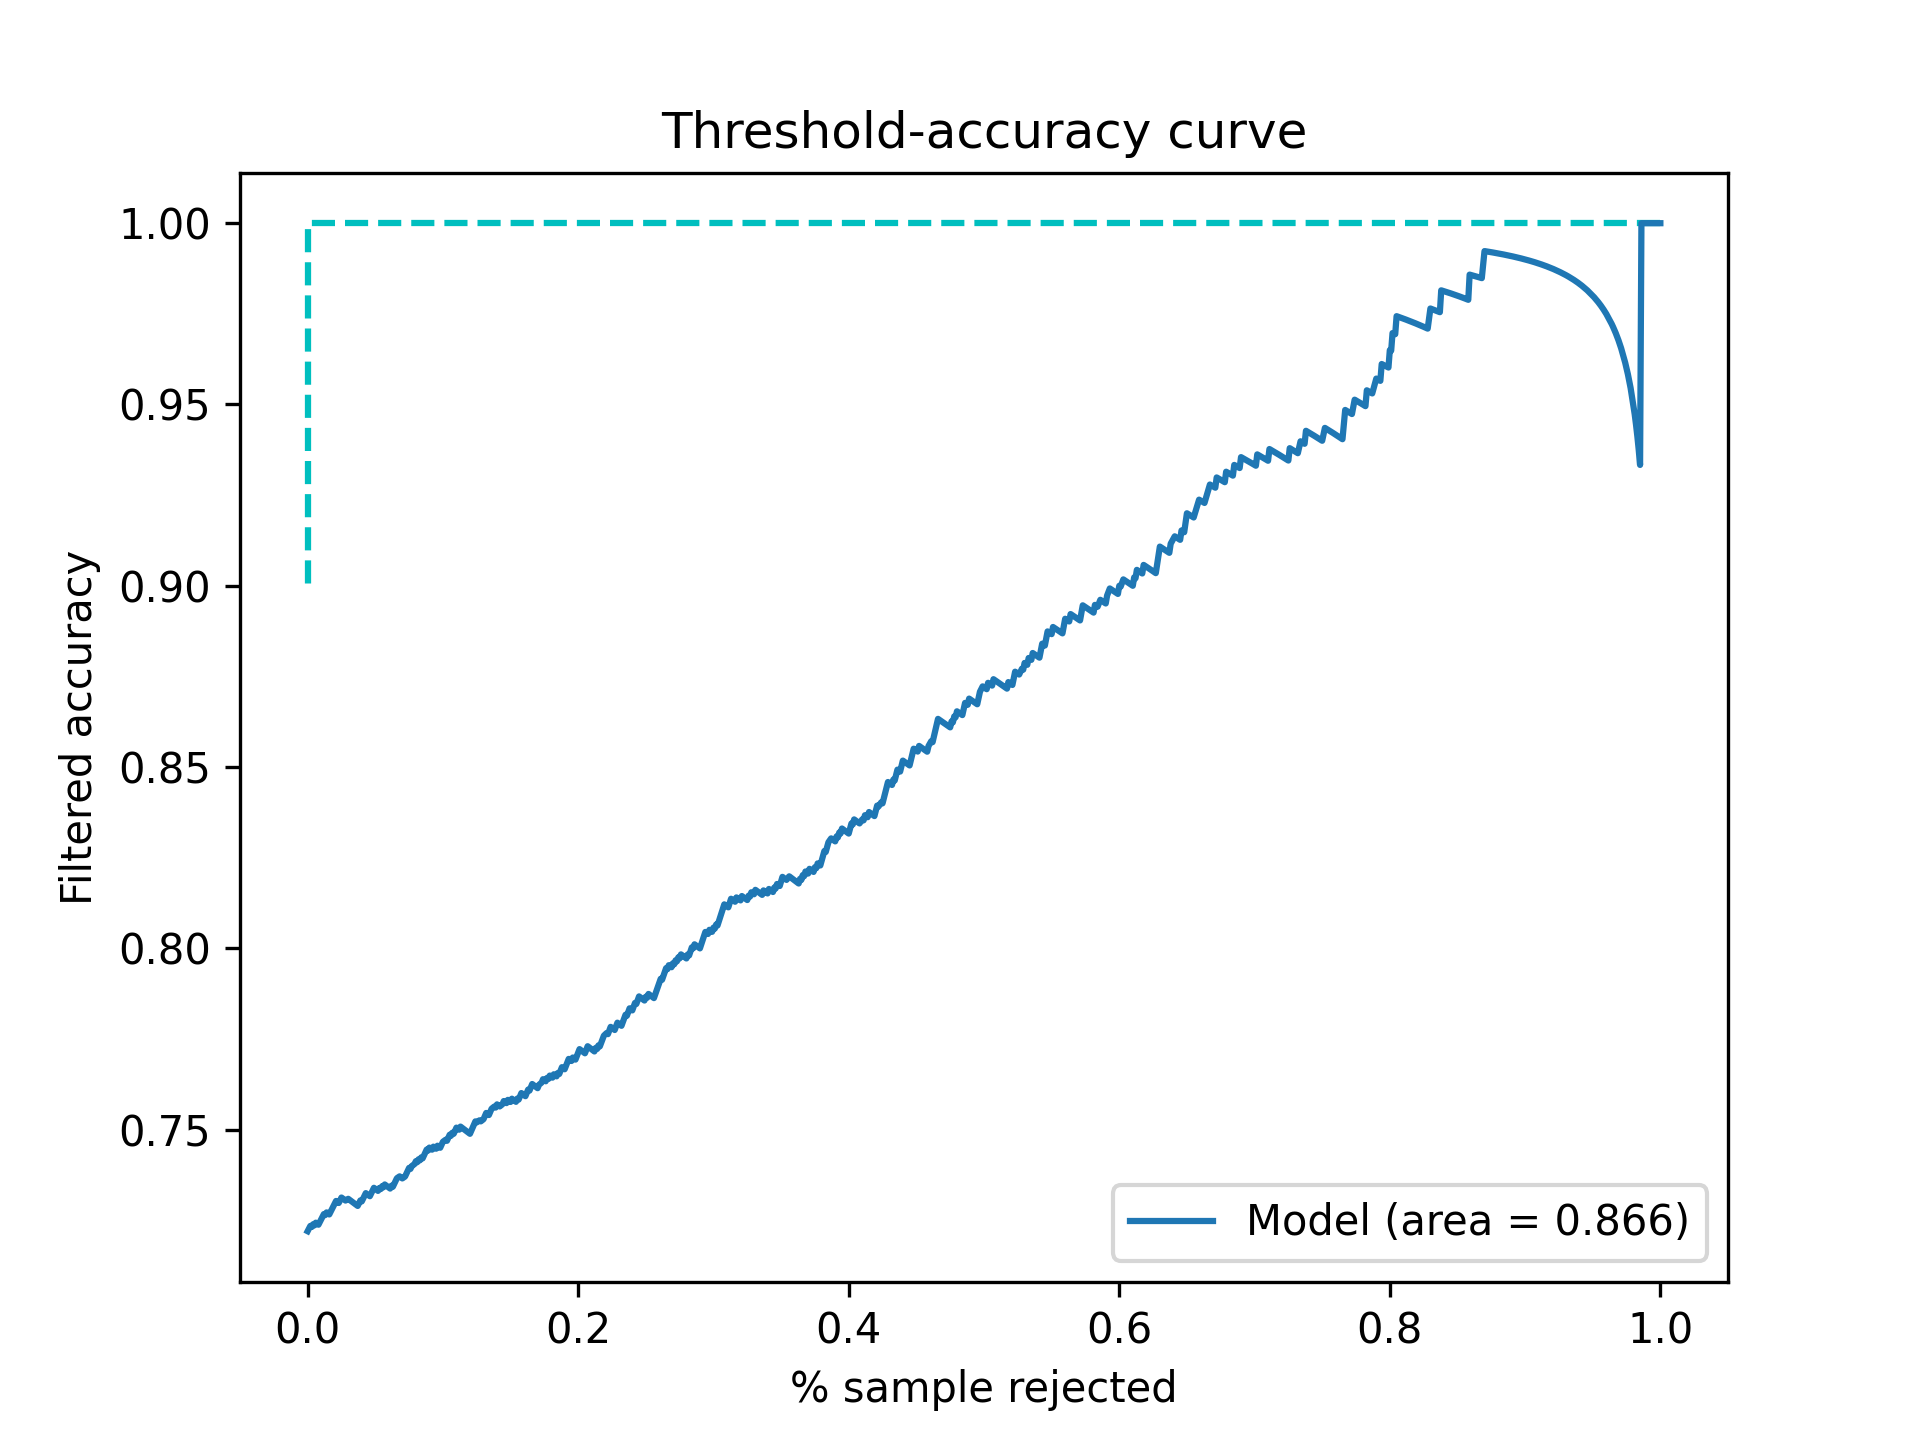

The table this chart was drawn from, first rows:
Threshold, Accepted, Accuracy
0.5, 1.0, 0.722
0.5001, 1.0, 0.722
0.5002, 1.0, 0.722
0.5003, 1.0, 0.722
0.5004, 0.999, 0.7227
0.5005, 0.999, 0.7227
0.5006, 0.999, 0.7227
0.5007, 0.999, 0.7227
0.5008, 0.998, 0.7234
0.5009, 0.998, 0.7234
0.501, 0.998, 0.7234
0.5011, 0.998, 0.7234
0.5012, 0.998, 0.7234
0.5013, 0.998, 0.7234
0.5014, 0.997, 0.7232
0.5015, 0.997, 0.7232
0.5016, 0.997, 0.7232
0.5017, 0.997, 0.7232
0.5018, 0.997, 0.7232
0.5019, 0.997, 0.7232
0.502, 0.997, 0.7232
0.5021, 0.997, 0.7232
0.5022, 0.997, 0.7232
0.5023, 0.997, 0.7232
0.5024, 0.997, 0.7232
0.5025, 0.997, 0.7232
0.5026, 0.997, 0.7232
0.5027, 0.997, 0.7232
0.5028, 0.997, 0.7232
0.5029, 0.997, 0.7232
0.503, 0.997, 0.7232
0.5031, 0.997, 0.7232
0.5032, 0.997, 0.7232
0.5033, 0.997, 0.7232
0.5034, 0.997, 0.7232
0.5035, 0.997, 0.7232
0.5036, 0.997, 0.7232
0.5037, 0.997, 0.7232
0.5038, 0.997, 0.7232
0.5039, 0.996, 0.7239
0.504, 0.996, 0.7239
0.5041, 0.996, 0.7239
0.5042, 0.996, 0.7239
0.5043, 0.996, 0.7239
0.5044, 0.996, 0.7239
0.5045, 0.996, 0.7239
0.5046, 0.996, 0.7239
0.5047, 0.996, 0.7239
0.5048, 0.996, 0.7239
0.5049, 0.996, 0.7239
0.505, 0.996, 0.7239
0.5051, 0.996, 0.7239
0.5052, 0.996, 0.7239
0.5053, 0.996, 0.7239
0.5054, 0.996, 0.7239
0.5055, 0.996, 0.7239
0.5056, 0.996, 0.7239
0.5057, 0.996, 0.7239
0.5058, 0.996, 0.7239
0.5059, 0.995, 0.7236
... 4,941 more rows
